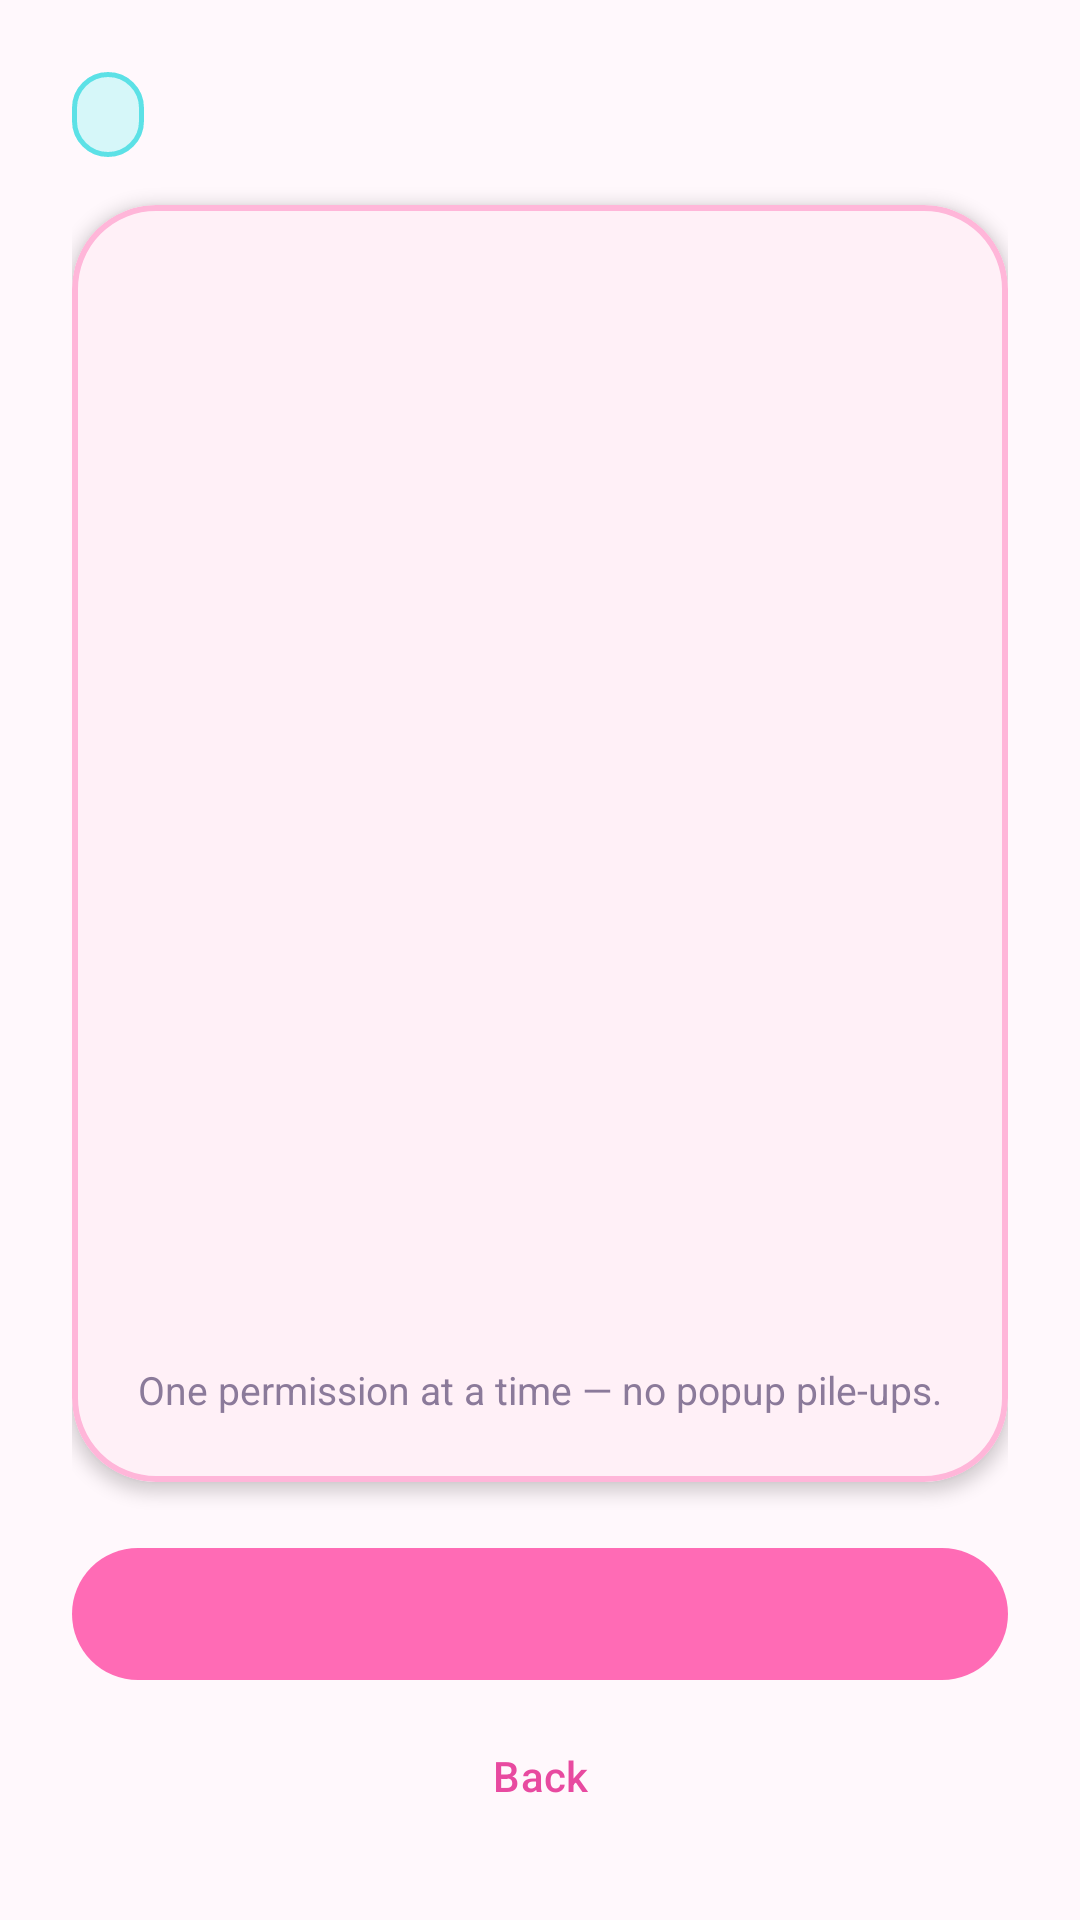

Produce the Android XML layout that renders to this screen, including the resource entries it uses.
<!-- AndroidManifest.xml: application theme Theme.CaptionAction -->
<!-- res/layout/activity_permission_step.xml -->
<?xml version="1.0" encoding="utf-8"?>
<LinearLayout xmlns:android="http://schemas.android.com/apk/res/android"
    xmlns:app="http://schemas.android.com/apk/res-auto"
    android:layout_width="match_parent"
    android:layout_height="match_parent"
    android:orientation="vertical"
    android:background="@color/ca_bg"
    android:padding="24dp">

    <TextView
        android:id="@+id/permStepLabel"
        android:layout_width="wrap_content"
        android:layout_height="wrap_content"
        android:background="@drawable/bg_pill_cyan"
        android:paddingHorizontal="12dp"
        android:paddingVertical="6dp"
        android:textColor="@color/ca_text"
        android:textStyle="bold"
        android:textSize="12sp" />

    <com.google.android.material.card.MaterialCardView
        android:layout_width="match_parent"
        android:layout_height="0dp"
        android:layout_weight="1"
        android:layout_marginTop="16dp"
        app:cardBackgroundColor="@color/ca_card_pink"
        app:cardCornerRadius="28dp"
        app:cardElevation="3dp"
        app:strokeColor="#FFB6D9"
        app:strokeWidth="2dp">

        <LinearLayout
            android:layout_width="match_parent"
            android:layout_height="match_parent"
            android:orientation="vertical"
            android:padding="22dp">

            <TextView
                android:id="@+id/permTitle"
                style="@style/TextAppearance.CaptionAction.Title"
                android:layout_width="match_parent"
                android:layout_height="wrap_content"
                android:textSize="24sp" />

            <TextView
                android:id="@+id/permBody"
                style="@style/TextAppearance.CaptionAction.Body"
                android:layout_width="match_parent"
                android:layout_height="wrap_content"
                android:layout_marginTop="14dp"
                android:lineSpacingExtra="4dp"
                android:textSize="16sp" />

            <TextView
                android:layout_width="match_parent"
                android:layout_height="0dp"
                android:layout_weight="1" />

            <TextView
                android:id="@+id/permHint"
                android:layout_width="match_parent"
                android:layout_height="wrap_content"
                android:textColor="@color/ca_muted"
                android:textSize="13sp"
                android:text="One permission at a time — no popup pile-ups." />
        </LinearLayout>
    </com.google.android.material.card.MaterialCardView>

    <com.google.android.material.button.MaterialButton
        android:id="@+id/btnPermPrimary"
        android:layout_width="match_parent"
        android:layout_height="wrap_content"
        android:layout_marginTop="18dp" />

    <com.google.android.material.button.MaterialButton
        android:id="@+id/btnPermSecondary"
        style="@style/Widget.CaptionAction.Button.Secondary"
        android:layout_width="match_parent"
        android:layout_height="wrap_content"
        android:layout_marginTop="8dp"
        android:visibility="gone" />

    <com.google.android.material.button.MaterialButton
        android:id="@+id/btnPermCancel"
        style="@style/Widget.CaptionAction.Button.Soft"
        android:layout_width="match_parent"
        android:layout_height="wrap_content"
        android:layout_marginTop="4dp"
        android:text="@string/back" />
</LinearLayout>
<!-- resources referenced by this layout -->
<resources>
  <color name="ca_bg">#FFF8FC</color>
  <color name="ca_card_pink">#FFF0F7</color>
  <color name="ca_muted">#8B7A9A</color>
  <color name="ca_text">#2D2140</color>
  <!-- drawable bg_pill_cyan (drawable) -->
  <?xml version="1.0" encoding="utf-8"?>
  <shape xmlns:android="http://schemas.android.com/apk/res/android" android:shape="rectangle">
      <solid android:color="@color/ca_cyan_soft" />
      <corners android:radius="999dp" />
      <stroke android:width="1.5dp" android:color="@color/ca_cyan" />
  </shape>
  <string name="back">Back</string>
  <style name="TextAppearance.CaptionAction.Body" parent="TextAppearance.Material3.BodyMedium">
          <item name="android:textColor">@color/ca_text</item>
      </style>
  <style name="TextAppearance.CaptionAction.Title" parent="TextAppearance.Material3.HeadlineSmall">
          <item name="android:textColor">@color/ca_primary_dark</item>
          <item name="android:textStyle">bold</item>
          <item name="android:letterSpacing">-0.01</item>
      </style>
  <style name="Widget.CaptionAction.Button.Secondary" parent="Widget.Material3.Button.OutlinedButton">
          <item name="cornerRadius">28dp</item>
          <item name="strokeColor">@color/ca_cyan</item>
          <item name="strokeWidth">2dp</item>
          <item name="android:textColor">@color/ca_text</item>
          <item name="android:minHeight">52dp</item>
      </style>
  <style name="Widget.CaptionAction.Button.Soft" parent="Widget.Material3.Button.TextButton">
          <item name="cornerRadius">24dp</item>
          <item name="android:textColor">@color/ca_primary_dark</item>
          <item name="android:minHeight">48dp</item>
      </style>
  <style name="Theme.CaptionAction" parent="Theme.Material3.Light.NoActionBar">
          <item name="colorPrimary">@color/ca_primary</item>
          <item name="colorPrimaryDark">@color/ca_primary_dark</item>
          <item name="colorPrimaryContainer">@color/ca_pink_soft</item>
          <item name="colorSecondary">@color/ca_cyan</item>
          <item name="colorSecondaryContainer">@color/ca_cyan_soft</item>
          <item name="colorTertiary">@color/ca_accent</item>
          <item name="colorAccent">@color/ca_accent</item>
          <item name="android:statusBarColor">@color/ca_primary</item>
          <item name="android:navigationBarColor">@color/ca_bg</item>
          <item name="android:windowBackground">@color/ca_bg</item>
          <item name="android:textColorPrimary">@color/ca_text</item>
          <item name="materialButtonStyle">@style/Widget.CaptionAction.Button</item>
          <item name="materialCardViewStyle">@style/Widget.CaptionAction.Card</item>
      </style>
  <color name="ca_cyan_soft">#D6F7F9</color>
  <color name="ca_cyan">#5CE1E6</color>
  <color name="ca_primary_dark">#E84AA0</color>
  <color name="ca_primary">#FF6BB5</color>
  <color name="ca_pink_soft">#FFE0F0</color>
  <color name="ca_accent">#FFD166</color>
  <style name="Widget.CaptionAction.Button" parent="Widget.Material3.Button">
          <item name="cornerRadius">28dp</item>
          <item name="backgroundTint">@color/ca_primary</item>
          <item name="android:textColor">@color/ca_white</item>
          <item name="android:minHeight">52dp</item>
          <item name="android:textAllCaps">false</item>
          <item name="android:letterSpacing">0.01</item>
      </style>
  <style name="Widget.CaptionAction.Card" parent="Widget.Material3.CardView.Elevated">
          <item name="cardCornerRadius">24dp</item>
          <item name="cardElevation">4dp</item>
          <item name="cardBackgroundColor">@color/ca_surface</item>
      </style>
  <color name="ca_white">#FFFFFF</color>
  <color name="ca_surface">#FFFFFF</color>
</resources>
